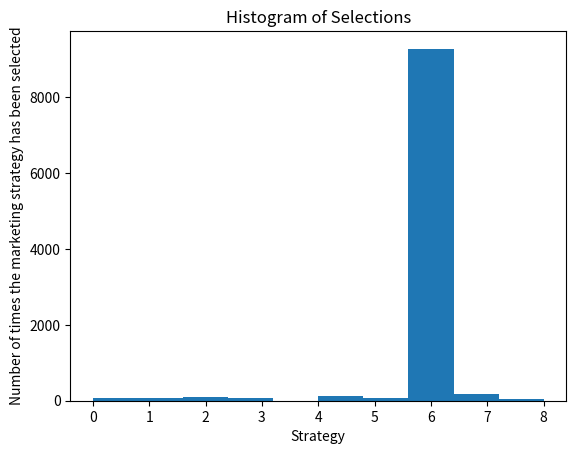
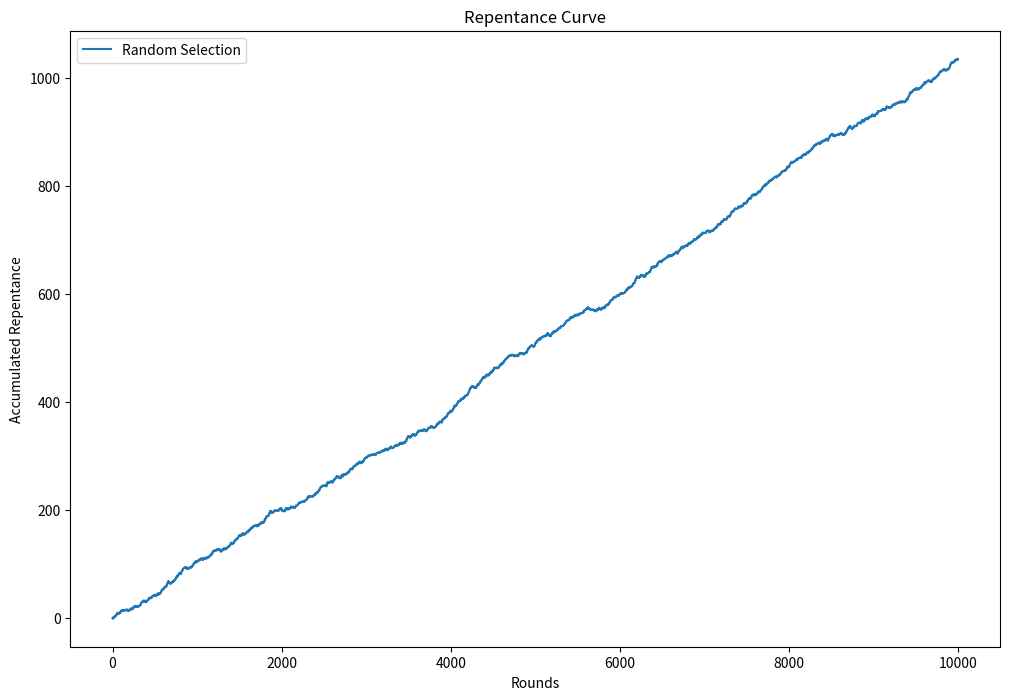
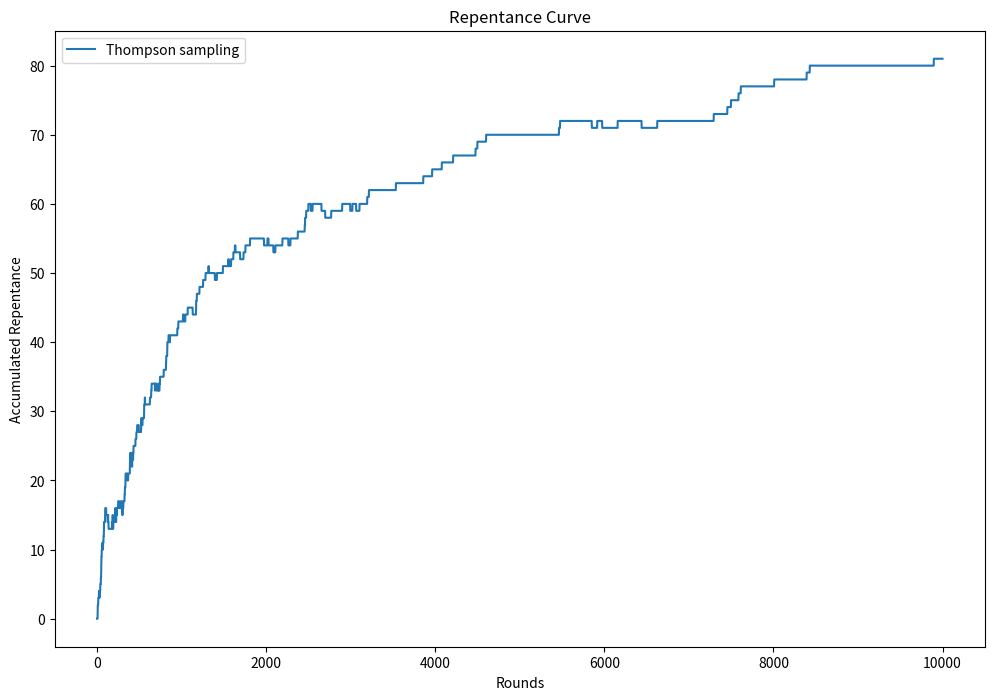
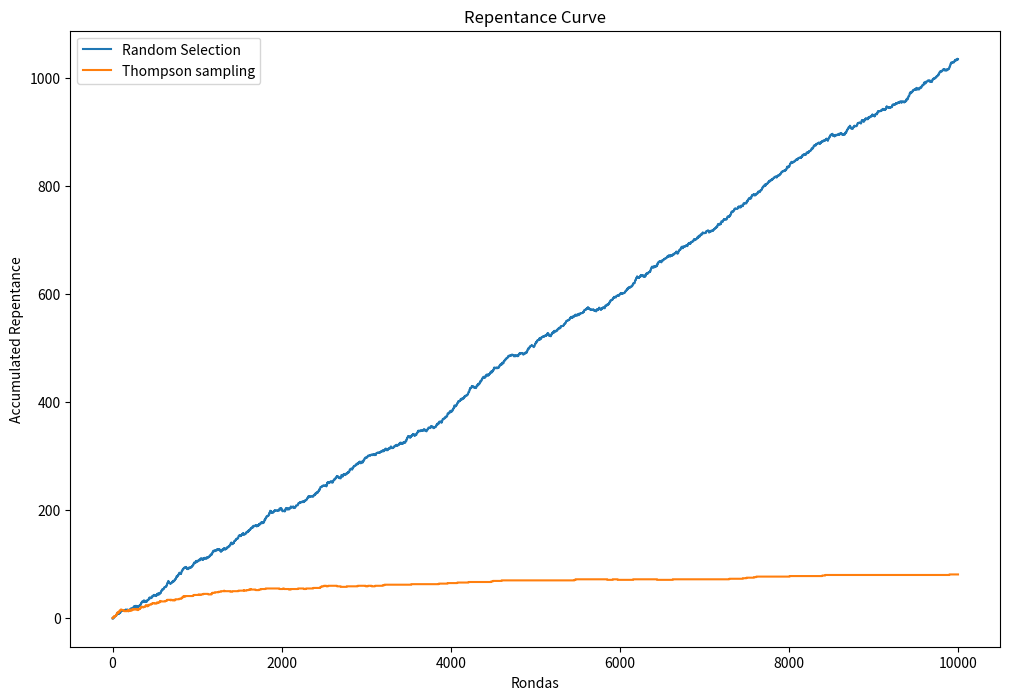

Here is the Python script that generated these plots, in order:
#THOMSON
#Import libraries
import numpy as np 
import matplotlib.pyplot as plt 
import random 

#CONFIGURE PARAMETERS
N = 10000 # customer (samples)
d = 9 #number of strategies

# Creation of the simulation

conversion_rates = [0.03, 0.14, 0.07, 0.18, 0.12, 0.05, 0.21, 0.09, 0.01]
X = np.zeros((N,d))

for i in range(N):
    for j in range(d):
        if np.random.rand() <= conversion_rates[j]:
         X[i,j] = 1


# Implementing random selection and Thompson's sampling
strategies_selected_rs = []
strategies_selected_ts = []
total_reward_rs = 0 
total_reward_ts = 0
number_of_rewards_1  = [0] * d 
number_of_rewards_0  = [0] * d 
repentance_rs = []
repentance_ts = []
best_choice = np.argmax(conversion_rates) #So we can change the ratios as we wish. 
#By this I am assuming that the best decision in each round is not the one of 1 in that round, but the best strategy to try to get to the sale.

for n in range(0, N):
     # Random Selection
    strategy_rs = random.randrange(d)
    strategies_selected_rs.append(strategy_rs)
    reward_rs = X[n,strategy_rs]
    total_reward_rs += reward_rs
    best_reward_choice = X[n,best_choice]
    repentance_rs.append(best_reward_choice - reward_rs) if n == 0 else repentance_rs.append(repentance_rs[n-1] + best_reward_choice - reward_rs) 
    
    #Thompson sampling 
    strategy_ts = 0
    max_random = 0
    for i in range(0, d):
        random_beta = random.betavariate(number_of_rewards_1[i]+1, 
                                         number_of_rewards_0[i]+1)
        if random_beta > max_random:
            max_random = random_beta
            strategy_ts = i
    
    reward_ts = X[n,strategy_ts]
    if reward_ts == 1:
         number_of_rewards_1[strategy_ts] += 1
    else:
        number_of_rewards_0[strategy_ts] += 1
    strategies_selected_ts.append(strategy_ts)
    total_reward_ts += reward_ts
    repentance_ts.append(best_reward_choice - reward_ts) if n == 0 else repentance_ts.append(repentance_ts[n-1] + best_reward_choice - reward_ts) 
            
        
# Calculate relative and absolute return 
suscription_price = 100 # is the price of the subscription
absolute_return = (total_reward_ts - total_reward_rs) * suscription_price 
relative_return = ( total_reward_ts - total_reward_rs ) / total_reward_rs * 100 # a percentage
print("Absolute Return: {:.2f} €".format(absolute_return))
print("Relative Return: {:.0f} %".format(relative_return))


# Representation of the histogram of selections
plt.hist(strategies_selected_ts)
plt.title("Histogram of Selections")
plt.xlabel("Strategy")
plt.ylabel("Number of times the marketing strategy has been selected")
plt.show()

# Plot random regret curve
plt.figure(figsize=(12, 8))
plt.plot(range(0, N), repentance_rs, label='Random Selection')
plt.xlabel('Rounds')
plt.ylabel('Accumulated Repentance')
plt.title('Repentance Curve')
plt.legend()
plt.show()

# Graphing the Thompson regret curve
plt.figure(figsize=(12, 8))
plt.plot(range(0, N), repentance_ts, label='Thompson sampling')
plt.xlabel('Rounds')
plt.ylabel('Accumulated Repentance')
plt.title('Repentance Curve')
plt.legend()
plt.show()


# Graphing regret curves together
plt.figure(figsize=(12, 8))
plt.plot(range(0, N), repentance_rs, label='Random Selection')
plt.plot(range(0, N), repentance_ts, label='Thompson sampling')
plt.xlabel('Rondas')
plt.ylabel('Accumulated Repentance')
plt.title('Repentance Curve')
plt.legend()
plt.show()